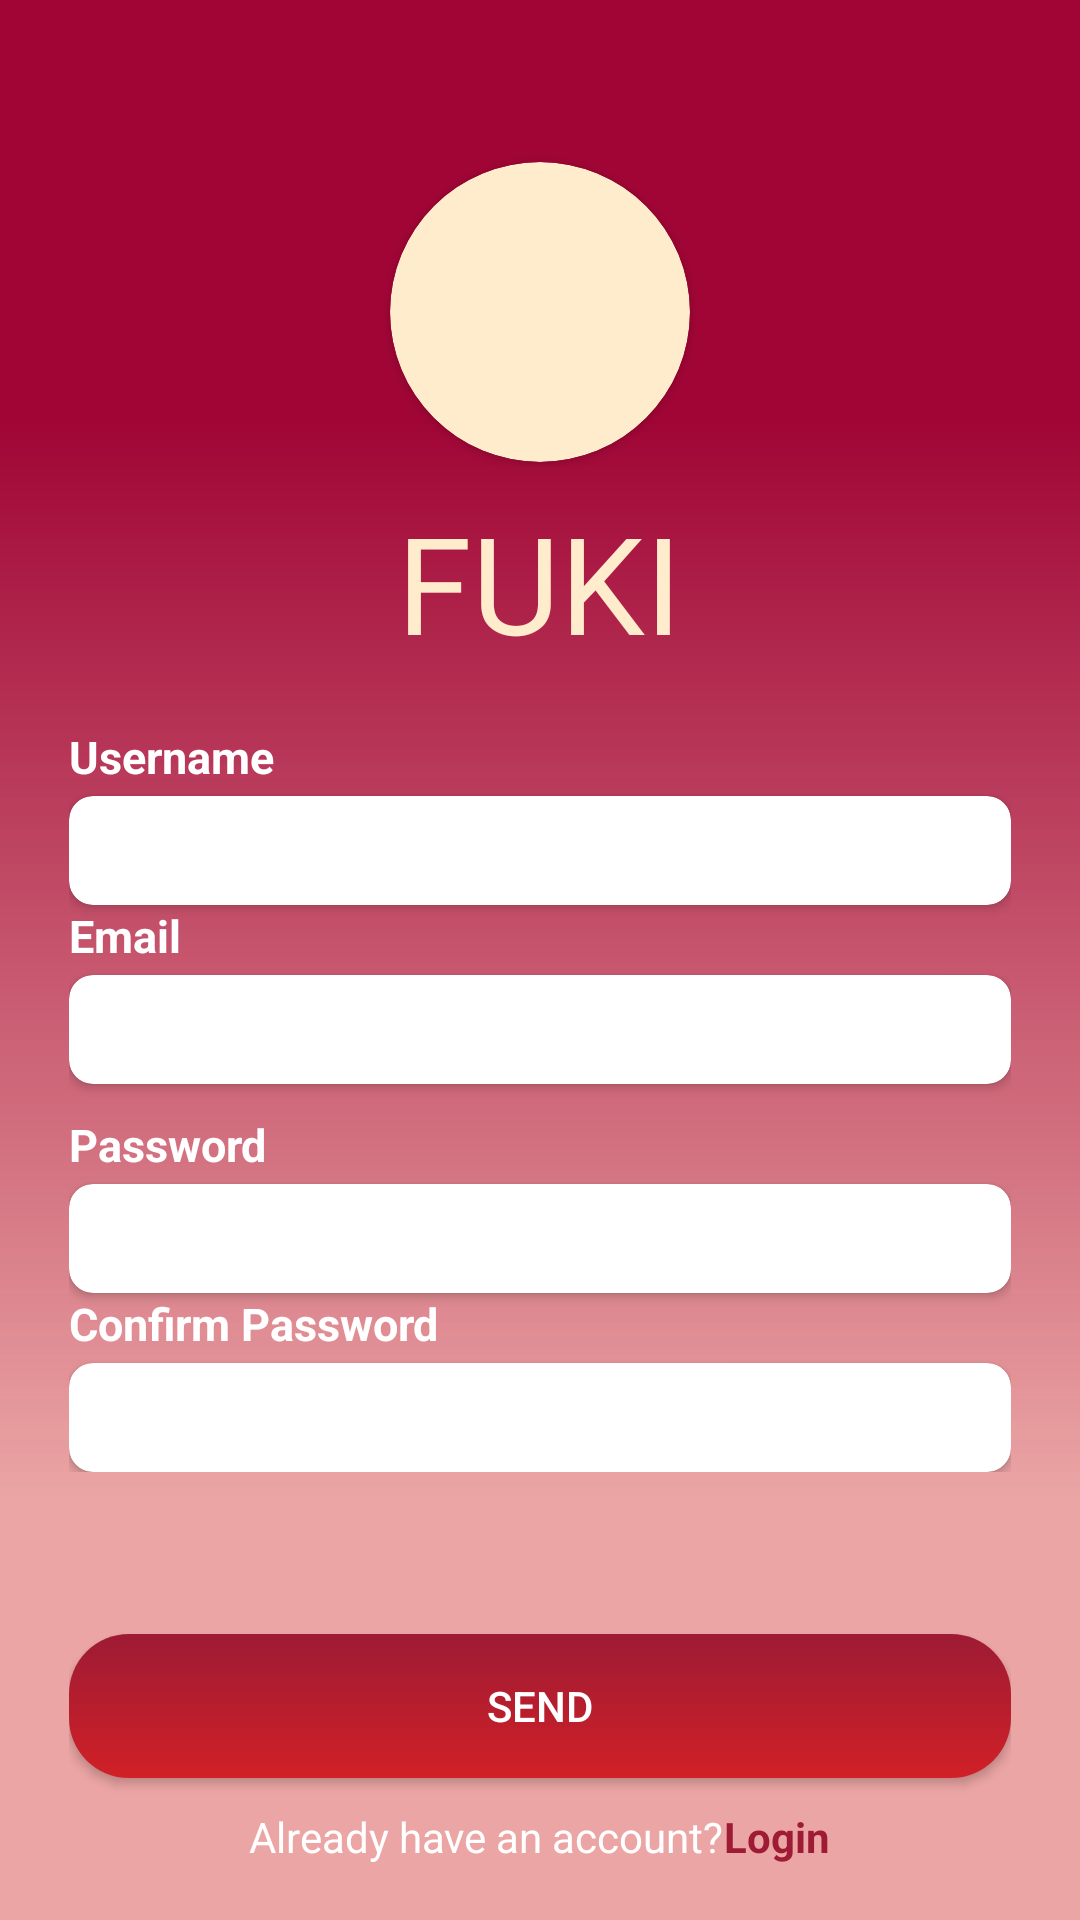

Here is an Android app screen rendered from its layout file. Give the layout XML and the strings, colors and styles it references.
<!-- AndroidManifest.xml: application theme Theme.FukiApp -->
<!-- res/layout/activity_sign_up.xml -->
<?xml version="1.0" encoding="utf-8"?>
<RelativeLayout xmlns:android="http://schemas.android.com/apk/res/android"
    xmlns:app="http://schemas.android.com/apk/res-auto"
    xmlns:tools="http://schemas.android.com/tools"
    android:layout_width="match_parent"
    android:layout_height="match_parent"
    android:background="@drawable/main_background"
    android:paddingHorizontal="23dp"
    tools:context=".SignUpActivity">

    <androidx.cardview.widget.CardView
        android:id="@+id/cvLogo"
        android:layout_width="100dp"
        android:layout_height="100dp"
        android:layout_centerHorizontal="true"
        android:layout_marginTop="54dp"
        android:background="@color/yellowLightColor"
        app:cardBackgroundColor="@color/yellowLightColor"
        app:cardCornerRadius="75dp">

        <ImageView
            android:layout_width="wrap_content"
            android:layout_height="wrap_content"
            android:layout_gravity="center"
            android:src="@drawable/logo" />

    </androidx.cardview.widget.CardView>

    <TextView
        android:id="@+id/txtAppName"
        android:layout_width="wrap_content"
        android:layout_height="wrap_content"
        android:layout_below="@id/cvLogo"
        android:layout_centerHorizontal="true"
        android:layout_marginTop="10dp"
        android:fontFamily="@font/abhayalibre_bold"
        android:text="@string/txtAppName"
        android:textColor="@color/yellowLightColor"
        android:textSize="45sp" />

    <LinearLayout
        android:id="@+id/lnSignUp"
        android:layout_width="match_parent"
        android:layout_height="wrap_content"
        android:layout_below="@id/txtAppName"
        android:layout_centerHorizontal="true"
        android:layout_marginTop="18dp"
        android:orientation="vertical">

        <TextView
            android:layout_width="wrap_content"
            android:layout_height="wrap_content"
            android:text="@string/txtUserName"
            android:textColor="@color/whiteColor"
            android:textSize="15sp"
            android:textStyle="bold" />

        <androidx.cardview.widget.CardView
            android:layout_width="match_parent"
            android:layout_height="wrap_content"
            android:layout_marginTop="3dp"
            android:background="@color/whiteColor"
            android:elevation="8dp"
            app:cardCornerRadius="8dp">

            <EditText
                android:id="@+id/edtUsername"
                android:layout_width="match_parent"
                android:layout_height="wrap_content"
                android:background="@android:color/transparent"
                android:padding="8dp"
                android:textColor="@color/mainColor"
                android:textSize="15sp" />
        </androidx.cardview.widget.CardView>

        <TextView
            android:layout_width="wrap_content"
            android:layout_height="wrap_content"
            android:text="@string/txtEmail"
            android:textColor="@color/whiteColor"
            android:textSize="15sp"
            android:textStyle="bold" />

        <androidx.cardview.widget.CardView
            android:layout_width="match_parent"
            android:layout_height="wrap_content"
            android:layout_marginTop="3dp"
            android:background="@color/whiteColor"
            android:elevation="8dp"
            app:cardCornerRadius="8dp">

            <EditText
                android:id="@+id/edtEmail"
                android:layout_width="match_parent"
                android:layout_height="wrap_content"
                android:background="@android:color/transparent"
                android:padding="8dp"
                android:textColor="@color/mainColor"
                android:textSize="15sp" />
        </androidx.cardview.widget.CardView>

        <TextView
            android:layout_width="wrap_content"
            android:layout_height="wrap_content"
            android:layout_marginTop="10dp"
            android:text="@string/txtPassword"
            android:textColor="@color/whiteColor"
            android:textSize="15sp"
            android:textStyle="bold" />

        <androidx.cardview.widget.CardView
            android:layout_width="match_parent"
            android:layout_height="wrap_content"
            android:layout_marginTop="3dp"
            android:background="@color/whiteColor"
            android:elevation="8dp"
            app:cardCornerRadius="8dp">

            <EditText
                android:id="@+id/edtPassword"
                android:layout_width="match_parent"
                android:layout_height="wrap_content"
                android:background="@android:color/transparent"
                android:padding="8dp"
                android:textColor="@color/mainColor"
                android:textSize="15sp" />
        </androidx.cardview.widget.CardView>
        <TextView
            android:layout_width="wrap_content"
            android:layout_height="wrap_content"
            android:text="@string/txtConfirmPassword"
            android:textColor="@color/whiteColor"
            android:textSize="15sp"
            android:textStyle="bold" />

        <androidx.cardview.widget.CardView
            android:layout_width="match_parent"
            android:layout_height="wrap_content"
            android:layout_marginTop="3dp"
            android:background="@color/whiteColor"
            android:elevation="8dp"
            app:cardCornerRadius="8dp">

            <EditText
                android:id="@+id/edtConfirmPassword"
                android:layout_width="match_parent"
                android:layout_height="wrap_content"
                android:background="@android:color/transparent"
                android:padding="8dp"
                android:textColor="@color/mainColor"
                android:textSize="15sp" />
        </androidx.cardview.widget.CardView>

    </LinearLayout>

    <Button
        android:id="@+id/btnSignUp"
        android:layout_width="match_parent"
        android:layout_height="wrap_content"
        android:layout_below="@id/lnSignUp"
        android:layout_marginTop="54dp"
        android:background="@drawable/bg_button"
        android:elevation="15dp"
        android:text="@string/SEND"
        android:textColor="@color/whiteColor"/>

    <LinearLayout
        android:layout_width="match_parent"
        android:layout_height="wrap_content"
        android:layout_below="@id/btnSignUp"
        android:layout_marginTop="10dp"
        android:gravity="center"
        android:orientation="horizontal">
        <TextView
            android:id="@+id/txtDontHaveAccount"
            android:layout_width="wrap_content"
            android:layout_height="wrap_content"
            android:text="@string/txtAlreadyHaveAcc"
            android:textColor="@color/whiteColor"/>
        <TextView
            android:id="@+id/txtSignUp"
            android:layout_width="wrap_content"
            android:layout_height="wrap_content"
            android:text="@string/txtLogin"
            android:textColor="@color/mainColor"
            android:textStyle="bold"/>
    </LinearLayout>
</RelativeLayout>
<!-- resources referenced by this layout -->
<resources>
  <color name="mainColor">#9D1B34</color>
  <color name="whiteColor">#FFFFFF</color>
  <color name="yellowLightColor">#FFECCC</color>
  <!-- drawable bg_button (drawable) -->
  <?xml version="1.0" encoding="utf-8"?>
  <selector xmlns:android="http://schemas.android.com/apk/res/android">
      <item android:state_pressed="true" >
          <shape>
              <solid
                  android:color="#ce3f1b" />
              <stroke
                  android:width="1dp"
                  android:color="#ce0f0f" />
              <corners
                  android:radius="3dp" />
              <padding
                  android:left="10dp"
                  android:top="10dp"
                  android:right="10dp"
                  android:bottom="10dp" />
          </shape>
      </item>
      <item>
          <shape>
              <size
                  android:width="327dp"
                  android:height="46dp"/>
              <gradient
                  android:startColor="#9D1B34"
                  android:endColor="#D12027"
                  android:angle="270" />
              <corners
                  android:radius="@dimen/dp_20" />
              <padding
                  android:left="10dp"
                  android:top="10dp"
                  android:right="10dp"
                  android:bottom="10dp" />
          </shape>
      </item>
  </selector>
  <!-- drawable main_background (drawable) -->
  <vector xmlns:android="http://schemas.android.com/apk/res/android"
      xmlns:aapt="http://schemas.android.com/aapt"
      android:width="360dp"
      android:height="640dp"
      android:viewportWidth="360"
      android:viewportHeight="640">
  
      <group>
  
          <clip-path android:pathData="M0 0H360V640H0V0Z" />
  
          <group
              android:pivotX="180"
              android:pivotY="320"
              android:rotation="90"
              android:scaleX="2"
              android:scaleY="2"
              android:translateX="1"
              android:translateY="0">
  
              <path android:pathData="M0 0V640H360V0">
  
                  <aapt:attr name="android:fillColor">
  
                      <gradient
                          android:endX="270"
                          android:endY="320"
                          android:startX="90"
                          android:startY="320"
                          android:type="linear">
  
                          <item
                              android:color="#FA9E0031"
                              android:offset="0" />
  
                          <item
                              android:color="#78DA4645"
                              android:offset="1" />
  
                      </gradient>
  
                  </aapt:attr>
  
              </path>
  
          </group>
  
      </group>
  
  </vector>
  <string name="SEND">Send</string>
  <string name="txtAlreadyHaveAcc">Already have an account? </string>
  <string name="txtAppName">FUKI</string>
  <string name="txtConfirmPassword">Confirm Password</string>
  <string name="txtEmail">Email</string>
  <string name="txtLogin">Login</string>
  <string name="txtPassword">Password</string>
  <string name="txtUserName">Username</string>
  <style name="Theme.FukiApp" parent="Theme.AppCompat.Light.NoActionBar">
          
          <item name="colorPrimary">@color/mainLightColor</item>
          <item name="colorPrimaryVariant">@color/mainColor</item>
          <item name="colorOnPrimary">@color/whiteColor</item>
          
          <item name="colorSecondary">@color/mainLightColor</item>
          <item name="colorSecondaryVariant">@color/mainColor</item>
          <item name="colorOnSecondary">@color/whiteColor</item>
          
          <item name="android:statusBarColor" tools:targetApi="l">?attr/colorPrimaryVariant</item>
          
      </style>
  <dimen name="dp_20">20dp</dimen>
  <color name="mainLightColor">#DB9294</color>
</resources>
